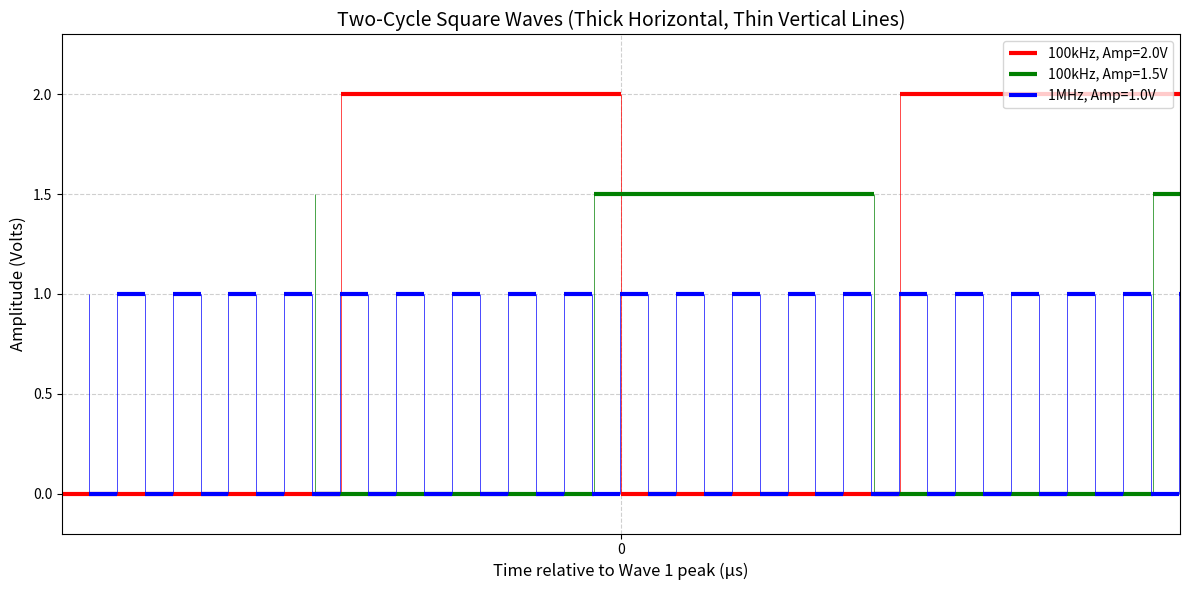

Source code (Python):
import numpy as np
import matplotlib.pyplot as plt

# ---------------------- 参数设置 ----------------------
# 基本参数（调整后幅值：波2从1→1.5）
fs = 100e3       # 100kHz (周期 T=10μs)
fm = 1e6         # 1MHz (周期 T=1μs)
A1, A2, A3 = 2.0, 1.5, 1.0  # 幅值（波2调整为1.5）

# 延迟设置（波峰相对第一个波的延迟，负号表示提前）
delay12 = -480e-9  # 波2比波1提前480ns (-0.48μs)
delay13 = -20e-9   # 波3比波1提前20ns (-0.02μs)

# 时间轴：以波1峰值为原点，显示±1个100kHz周期（共2个周期=20μs）
t_range = 1 * (1/fs)  # 单个周期10μs，显示±10μs（共2周期）
t = np.linspace(-t_range, t_range, 2000)  # 高密度采样（2000点，确保竖线平滑）

# ---------------------- 生成方波（水平/垂直段分离） ----------------------
def generate_wave_segments(freq, amp, delay, t):
    """生成方波的水平段（粗线）和垂直段（细线）坐标"""
    period = 1/freq          # 周期
    half_period = period/2   # 半周期（跳变间隔）
    
    # 计算所有跳变时间点（上升沿/下降沿）：t_jump = delay + n*half_period
    n_min = int(np.floor((t.min() - delay)/half_period)) - 1
    n_max = int(np.ceil((t.max() - delay)/half_period)) + 1
    jump_times = [delay + n*half_period for n in range(n_min, n_max+1)]
    jump_times = [tj for tj in jump_times if t.min() <= tj <= t.max()]  # 筛选有效跳变点
    jump_times.sort()
    
    segments = {"horizontal": [], "vertical": []}  # 存储线段（水平：(x0,x1,y,线宽)；垂直：(x,y0,y1,线宽)）
    current_level = amp  # 初始电平（波峰开始，高电平=幅值）
    
    # 遍历跳变点生成线段
    for i, tj in enumerate(jump_times):
        # 水平段：上一个跳变点→当前跳变点（电平不变）
        t_start = tj if i == 0 else jump_times[i-1]
        segments["horizontal"].append((t_start, tj, current_level, 3.0))  # 水平线粗3pt
        
        # 垂直段：跳变点处电平切换（高→低或低→高）
        new_level = 0 if current_level == amp else amp  # 50%占空比
        segments["vertical"].append((tj, current_level, new_level, 0.5))  # 竖直线细0.5pt
        
        current_level = new_level  # 更新当前电平
    
    # 最后一个区间（最后跳变点→时间轴终点）
    t_start = jump_times[-1]
    segments["horizontal"].append((t_start, t.max(), current_level, 3.0))
    
    return segments

# 生成三个波的线段数据（统一实线）
wave1_segs = generate_wave_segments(fs, A1, 0, t)          # 波1：100kHz/2.0V，无延迟
wave2_segs = generate_wave_segments(fs, A2, delay12, t)    # 波2：100kHz/1.5V，提前480ns
wave3_segs = generate_wave_segments(fm, A3, delay13, t)    # 波3：1MHz/1.0V，提前20ns

# ---------------------- 绘图 ----------------------
plt.figure(figsize=(12, 6), dpi=100)

# 绘制波1（红色实线，水平粗3pt，垂直细0.5pt）
for x0, x1, y, lw in wave1_segs["horizontal"]:
    plt.hlines(y, x0, x1, color='red', linewidth=lw, label='100kHz, Amp=2.0V' if x0==wave1_segs["horizontal"][0][0] else "")
for x, y0, y1, lw in wave1_segs["vertical"]:
    plt.vlines(x, y0, y1, color='red', linewidth=lw)

# 绘制波2（绿色实线，幅值1.5V）
for x0, x1, y, lw in wave2_segs["horizontal"]:
    plt.hlines(y, x0, x1, color='green', linewidth=lw, label='100kHz, Amp=1.5V' if x0==wave2_segs["horizontal"][0][0] else "")
for x, y0, y1, lw in wave2_segs["vertical"]:
    plt.vlines(x, y0, y1, color='green', linewidth=lw)

# 绘制波3（蓝色实线，1MHz/1.0V）
for x0, x1, y, lw in wave3_segs["horizontal"]:
    plt.hlines(y, x0, x1, color='blue', linewidth=lw, label='1MHz, Amp=1.0V' if x0==wave3_segs["horizontal"][0][0] else "")
for x, y0, y1, lw in wave3_segs["vertical"]:
    plt.vlines(x, y0, y1, color='blue', linewidth=lw)

# ---------------------- 图形美化 ----------------------
plt.title('Two-Cycle Square Waves (Thick Horizontal, Thin Vertical Lines)', fontsize=14)
plt.xlabel('Time relative to Wave 1 peak (μs)', fontsize=12)  # x轴单位μs
plt.ylabel('Amplitude (Volts)', fontsize=12)
plt.grid(True, linestyle='--', alpha=0.6)  # 基础网格

# 图例去重（仅保留首次出现的标签）
handles, labels = plt.gca().get_legend_handles_labels()
unique = [(h, l) for i, (h, l) in enumerate(zip(handles, labels)) if l not in labels[:i]]
plt.legend([u[0] for u in unique], [u[1] for u in unique], loc='upper right', fontsize=10)

# 坐标轴范围（聚焦2个周期）
plt.xlim(-t_range, t_range)
plt.ylim(-0.2, max(A1, A2, A3)+0.3)  # 留少许余量

# 时间轴刻度优化（显示μs刻度）
ax = plt.gca()
ax.xaxis.set_major_locator(plt.MultipleLocator(2))  # 主刻度2μs
ax.xaxis.set_minor_locator(plt.MultipleLocator(1))  # 次刻度1μs
ax.yaxis.set_major_locator(plt.MultipleLocator(0.5))  # 幅值刻度0.5V

plt.tight_layout()
plt.show()
